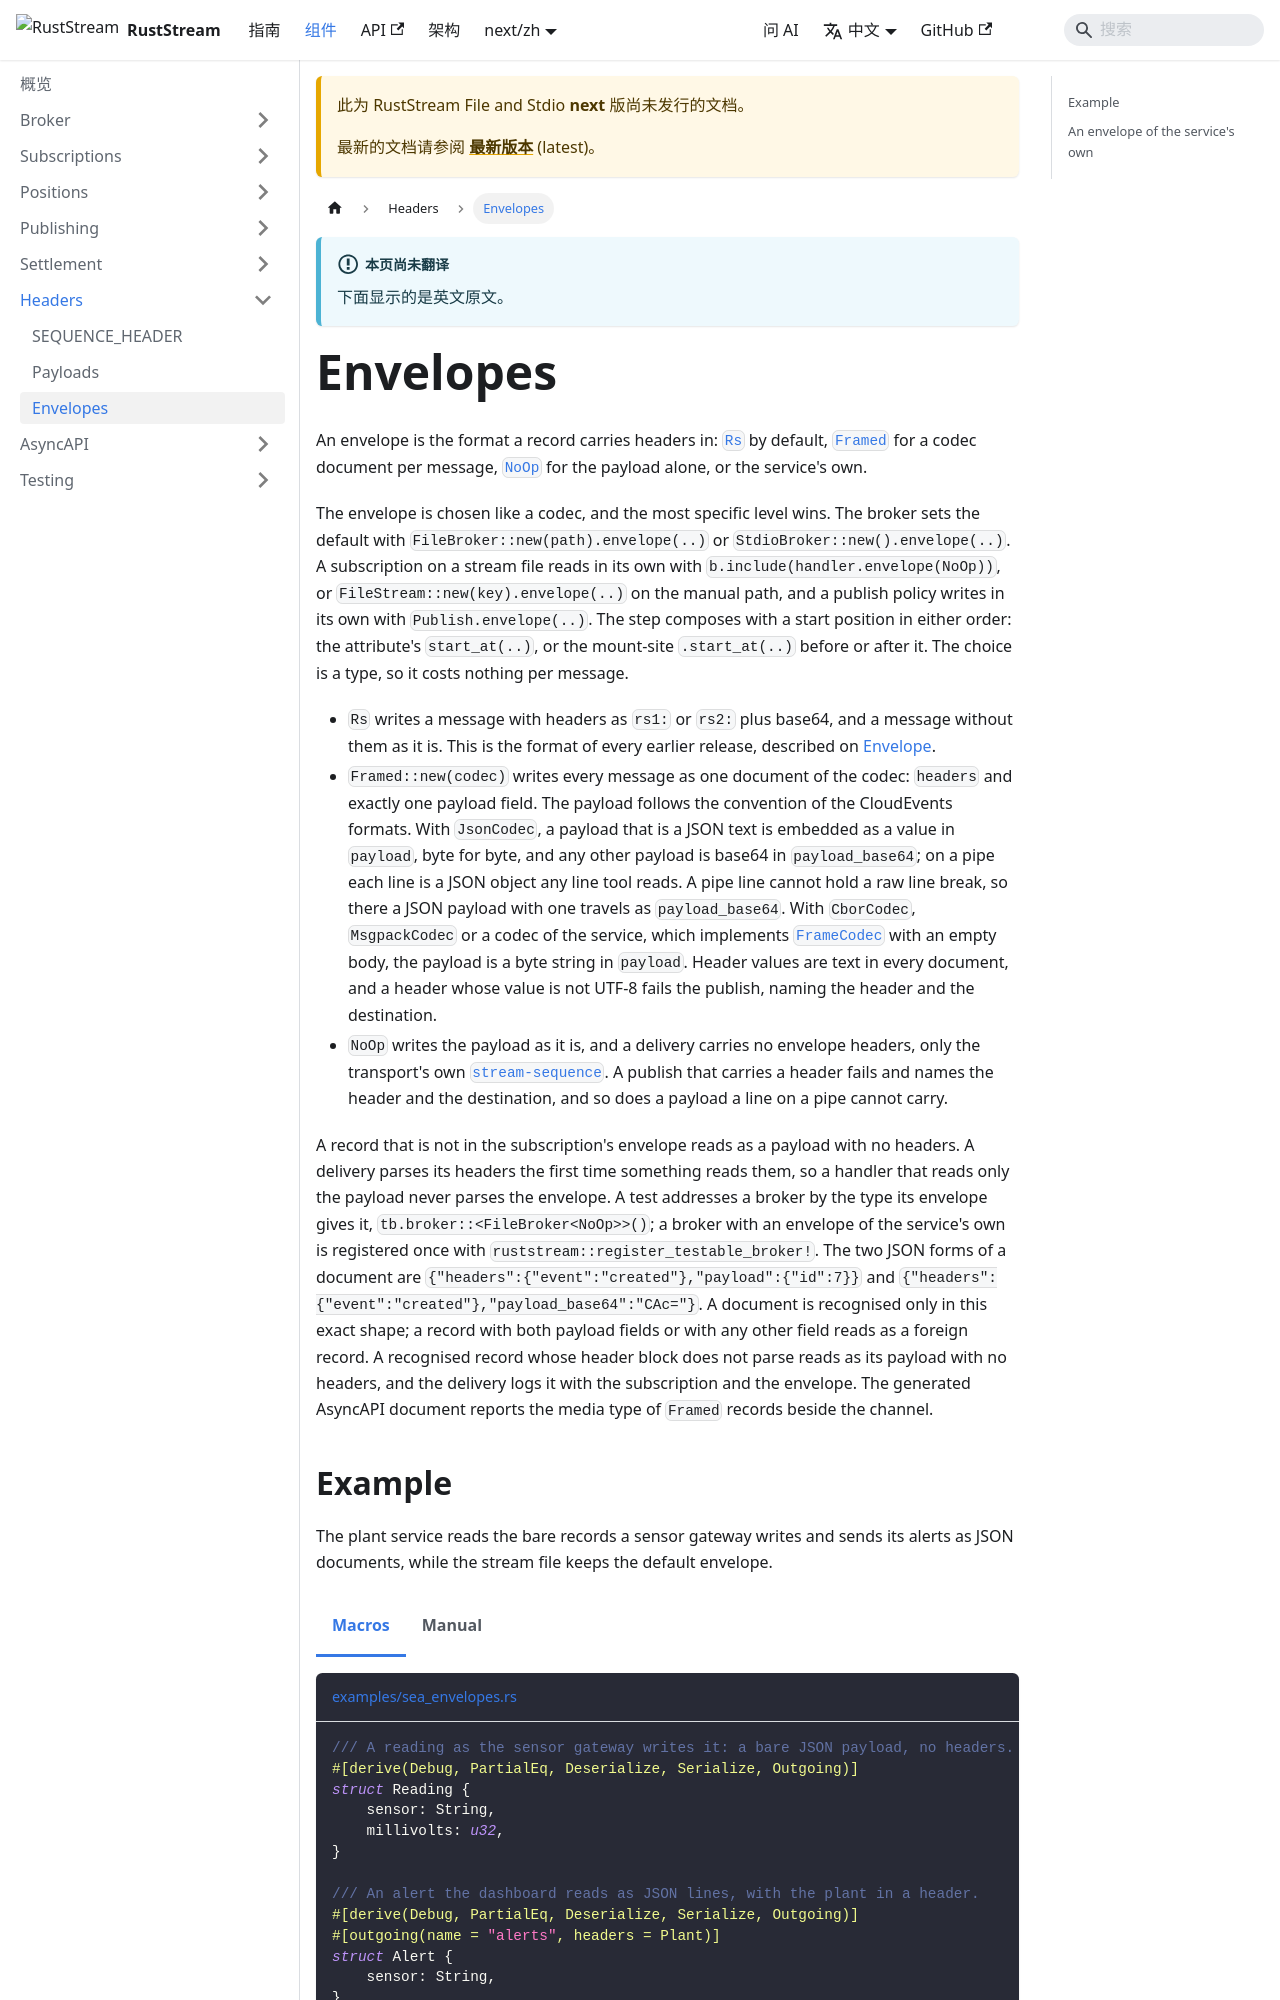

repository: powersemmi/ruststream-sea-file · page: next/zh/components/headers/envelopes/index.html · generator: docusaurus

---
sidebar_position: 3
title: Envelopes
description: "An envelope is the format a record carries headers in: Rs by default, Framed for a codec document per message, NoOp for the payload alone, or the service's own."
---

import Tabs from '@theme/Tabs';
import TabItem from '@theme/TabItem';
